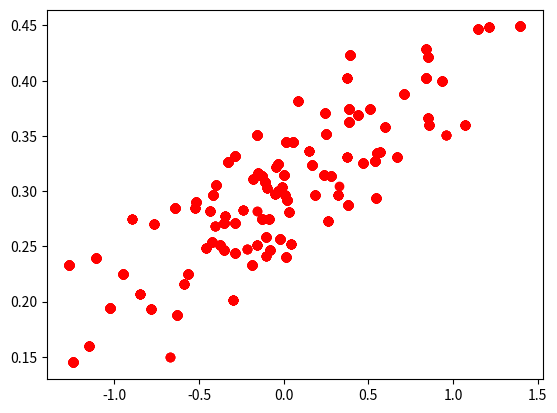

This figure's Python source:
import numpy as np
import matplotlib.pyplot as plt
num_point = 100
vectors_set = []
for i in range(num_point):
    x1 = np.random.normal(0.0, 0.55)
    y1 = x1 * 0.1 + 0.3 + np.random.normal(0.0,0.03)
    vectors_set.append([x1, y1])
    x_data = [v[0] for v in vectors_set]
    y_data = [v[1] for v in vectors_set]
    plt.plot(x_data, y_data, 'ro')
    # plt.show()
    plt.show(block=False)
    plt.pause(0.05)
    
plt.show()
